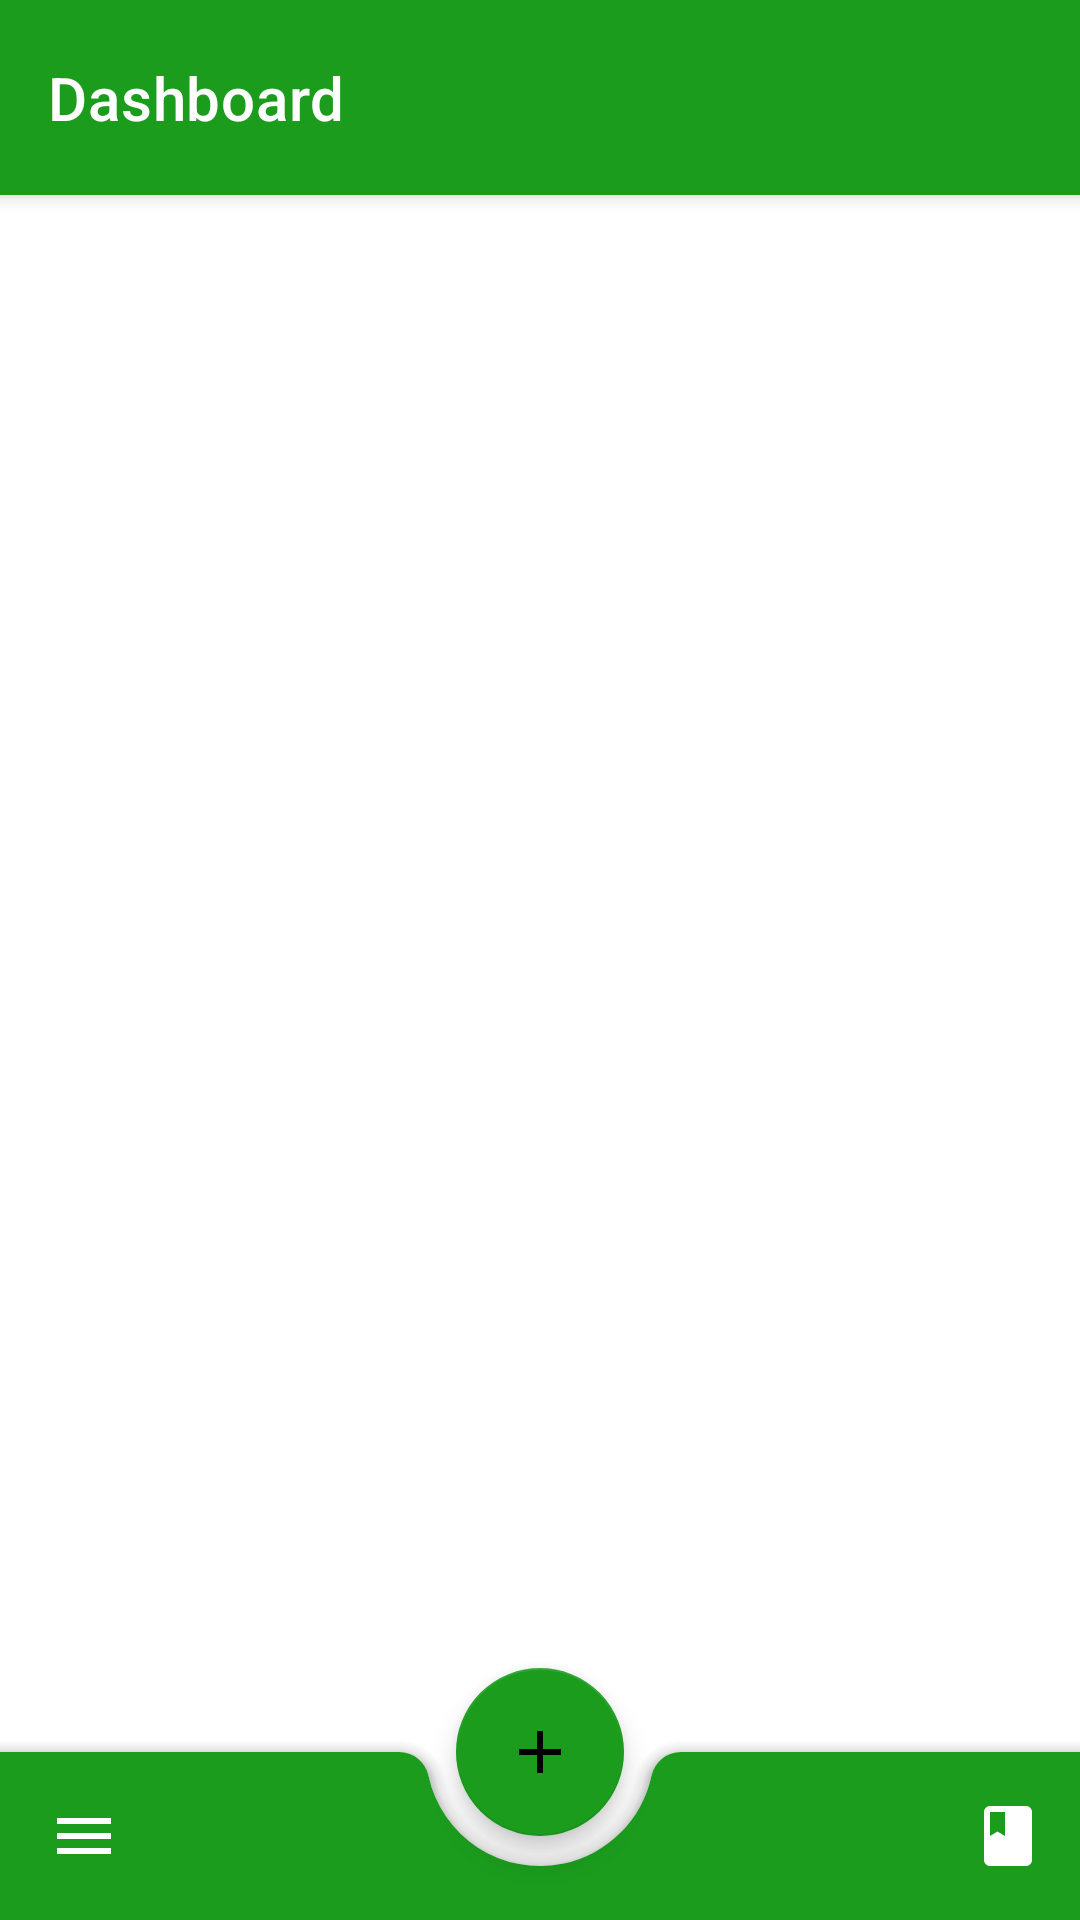

Layout XML and referenced resources for this Android screen:
<!-- AndroidManifest.xml: application theme Theme.BusinessNotes -->
<!-- res/layout/activity_dashboard.xml -->
<?xml version="1.0" encoding="utf-8"?>
<androidx.constraintlayout.widget.ConstraintLayout
    xmlns:android="http://schemas.android.com/apk/res/android"
    xmlns:app="http://schemas.android.com/apk/res-auto"
    android:layout_width="match_parent"
    android:layout_height="match_parent"
    android:orientation="vertical">

    <androidx.coordinatorlayout.widget.CoordinatorLayout
        android:layout_width="match_parent"
        android:layout_height="match_parent">
        <com.google.android.material.appbar.AppBarLayout
            android:layout_width="match_parent"
            android:layout_height="wrap_content"
            android:orientation="vertical">
            <com.google.android.material.appbar.CollapsingToolbarLayout
                android:layout_width="match_parent"
                android:layout_height="match_parent"
                app:expandedTitleMarginStart="72dp"
                app:expandedTitleMarginBottom="28dp"
                app:expandedTitleTextAppearance="@style/TextAppearance.App.CollapsingToolbar.Expanded"
                app:collapsedTitleTextAppearance="@style/TextAppearance.App.CollapsingToolbar.Collapsed">
            </com.google.android.material.appbar.CollapsingToolbarLayout>

            <com.google.android.material.appbar.MaterialToolbar
                android:layout_width="match_parent"
                android:layout_height="65dp"
                app:layout_collapseMode="pin"
                android:elevation="0dp"
                app:title="Dashboard"
                app:titleTextColor="@color/white"
                android:background="#1B9C1D"/>
        </com.google.android.material.appbar.AppBarLayout>

        <androidx.core.widget.NestedScrollView
            android:layout_width="match_parent"
            android:layout_height="wrap_content"
            android:clipToPadding="false"
            android:paddingBottom="100dp">
            <LinearLayout
                android:layout_width="match_parent"
                android:layout_height="match_parent"
                android:orientation="vertical"
                android:layout_marginTop="150dp">

            </LinearLayout>
        </androidx.core.widget.NestedScrollView>

        <com.google.android.material.floatingactionbutton.FloatingActionButton
            android:layout_width="wrap_content"
            android:layout_height="wrap_content"
            app:backgroundTint="#1B9C1D"
            app:layout_anchor="@id/bottomAppBar"
            app:srcCompat="@drawable/ic_baseline_add_24"
            android:contentDescription="@string/add_logo"/>

        <com.google.android.material.bottomappbar.BottomAppBar
            android:id="@+id/bottomAppBar"
            android:layout_width="match_parent"
            android:layout_height="wrap_content"
            android:layout_gravity="bottom"
            app:fabCradleMargin="10dp"
            app:fabCradleRoundedCornerRadius="10dp"
            app:backgroundTint="#1B9C1D"
            app:menu="@menu/menu_bar"
            app:navigationIcon="@drawable/ic_menu"/>
    </androidx.coordinatorlayout.widget.CoordinatorLayout>
</androidx.constraintlayout.widget.ConstraintLayout>
<!-- resources referenced by this layout -->
<resources>
  <color name="white">#FFFFFFFF</color>
  <!-- drawable ic_baseline_add_24 (drawable) -->
  <vector
      android:autoMirrored="true" android:height="24dp"
      android:tint="@color/white"
      android:viewportHeight="24"
      android:viewportWidth="24"
      android:width="24dp"
      xmlns:android="http://schemas.android.com/apk/res/android">
      <path
          android:fillColor="@android:color/white"
          android:pathData="M19,13h-6v6h-2v-6H5v-2h6V5h2v6h6v2z"/>
  </vector>
  <!-- drawable ic_menu (drawable) -->
  <vector
      android:autoMirrored="true"
      android:height="24dp"
      android:tint="@color/white"
      android:viewportHeight="24"
      android:viewportWidth="24"
      android:width="24dp"
      xmlns:android="http://schemas.android.com/apk/res/android">
      <path
          android:fillColor="@android:color/white"
          android:pathData="M3,18h18v-2L3,16v2zM3,13h18v-2L3,11v2zM3,6v2h18L21,6L3,6z"/>
  </vector>
  <string name="add_logo">add logo</string>
  <style name="Theme.BusinessNotes" parent="Theme.MaterialComponents.DayNight.NoActionBar">
          
          <item name="colorPrimary">#2196F3</item>
          <item name="colorPrimaryVariant">#2196F3</item>
          <item name="colorOnPrimary">#00FFFFFF</item>
          
          <item name="colorSecondary">#FFC107</item>
          <item name="colorSecondaryVariant">@color/teal_700</item>
          <item name="colorOnSecondary">@color/black</item>
          
          <item name="android:statusBarColor" tools:targetApi="l">?attr/colorPrimaryVariant</item>
          
          <item name="bottomNavigationStyle">@style/Widget.MaterialComponents.BottomNavigationView.Colored</item>
      </style>
  <color name="teal_700">#FF018786</color>
  <color name="black">#FF000000</color>
</resources>
